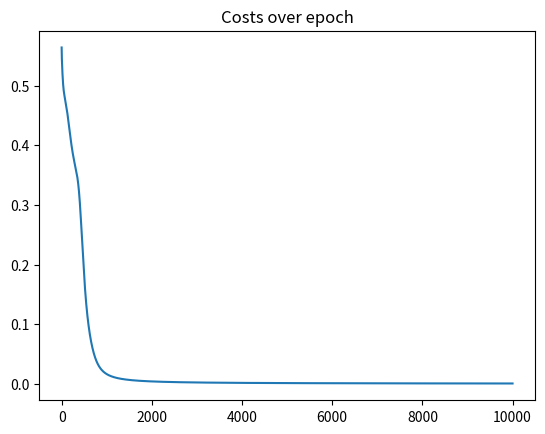

Write the Python code that produced this figure.
import numpy as np
import matplotlib.pyplot as plt


''' Activation functions '''


def relu(x):
    '''
    ReLU function
    '''
    return max(0, x)


def relu_p(x):
    '''
    Derivative of ReLU function
    '''
    return int(x > 0)


def sigmoid(x):
    '''
    Sigmoid function
    '''
    return 1 / (1 + np.exp(-x))


def sigmoid_p(x):
    '''
    Derivative of Sigmoid function
    '''
    x = sigmoid(x)
    return x * (1 - x)


def loss(prediction, target):
    '''
    Mean squared error function (loss function)
    '''
    return 0.5 * (target - prediction) ** 2


def loss_p(prediction, target):
    '''
    Derivative of mean squared error function
    '''
    return (prediction - target)


class Layer():
    def __init__(self, inputN, outputN, isOutputLayer=False):
        # amount of in's & out's
        self.inputN = inputN
        self.outputN = outputN
        # weights
        self.synapses = np.random.randn(inputN, outputN)
        # bias
        self.bias = np.random.normal() if not isOutputLayer else 0
        # last evaluation of inputs, weighted sum and output
        self.inp = None
        self.net = None
        self.out = None
        ''' ReLU seems to struggle with XOR surprisingly '''
        # act = np.vectorize(relu)
        # act_p = np.vectorize(relu_p)
        self.act = np.vectorize(sigmoid)
        self.act_p = np.vectorize(sigmoid_p)

    def feedforward(self, data):
        # save the input matrix
        self.inp = data
        # matrix multiplication plus bias
        data = data.dot(self.synapses) + self.bias
        # save the weighted sum evaluation
        self.net = data
        # activation
        data = self.act(data)
        # save the activation evaluation
        self.out = data

        return data

    def __repr__(self):
        return "Layer<{}, {}>".format(self.inputN, self.outputN)


class NeuralNetwork():
    # initialize Neural Network with an amount of inputNeurons,
    # hiddenNeurons, outputNeurons, and a learning rate
    def __init__(self, inputN, hiddenN, outputN, learning_rate):
        # learning rate
        self.eta = learning_rate
        # input layer
        self.layers = [Layer(inputN, hiddenN[0])]
        # hidden layers
        self.layers.extend([Layer(hiddenN[i], hiddenN[i + 1])
                            for i in range(len(hiddenN) - 1)])
        # output layer
        self.layers.append(Layer(hiddenN[-1:][0], outputN, isOutputLayer=True))

    # function propagating value through neural network
    def predict(self, inputData, expectedOutput):
        '''
        Method predicting output by feedforward algorithm
        and calculating sum of all costs
        '''
        result = self.feedforward(inputData)
        cost = loss(result, expectedOutput)
        # sum of loss function
        cost = np.sum(cost)
        return result, cost

    def feedforward(self, data):
        '''
        Method feeding data forward the network
        '''
        for layer in self.layers:
            data = layer.feedforward(data)
        return data

    def train(self, inputData, expectedOutput):
        '''
        Method training the network
        given the input and the expected output
        '''
        # return value not needed
        result = self.feedforward(inputData)
        # plot
        cost = loss(result, expectedOutput)
        cost = np.sum(cost)
        global costs
        global incr
        if incr % 1000 == 0:
            print("Error:", cost)
        incr += 1
        costs.append(cost)

        # output layer
        layer = self.layers[-1:][0]
        inp = layer.inp
        net = layer.net
        out = layer.out
        # calculate partial derivatives
        dErr_dOut = loss_p(out, expectedOutput)
        dOut_dNet = layer.act_p(net)
        # save phi
        phi = dErr_dOut * dOut_dNet
        # update weights
        layer.synapses -= self.eta * (inp.T.dot(phi))
        # hidden layer
        for li in range(len(self.layers) - 2, -1, -1):
            layer = self.layers[li]
            inp = layer.inp
            net = layer.net
            out = layer.out
            # calculate partial derivatives
            dErr_dOut = phi.dot(self.layers[li + 1].synapses.T)
            dOut_dNet = layer.act_p(net)
            # save phi
            phi = dErr_dOut * dOut_dNet
            # update weights
            layer.synapses -= self.eta * (inp.T.dot(phi))


# array of costs
costs = []
# increment
incr = 0


def main():
    nn = NeuralNetwork(2, (4,), 1, learning_rate=1)
    # XOR problem input-output dataset
    inp = np.array([[0, 0],
                    [0, 1],
                    [1, 0],
                    [1, 1]])
    out = np.array([[0],
                    [1],
                    [1],
                    [0]])
    print("Input:", inp, "Expected output:", out, sep="\n")

    for i in range(10000):
        nn.train(inp, out)

    pred, cost = nn.predict(inp, out)
    print("Prediction:", np.round(pred), "Loss:", cost, sep='\n')
    plt.figure(num="Costs")
    plt.title("Costs over epoch")
    plt.plot(costs)
    plt.show()


if __name__ == "__main__":
    main()
